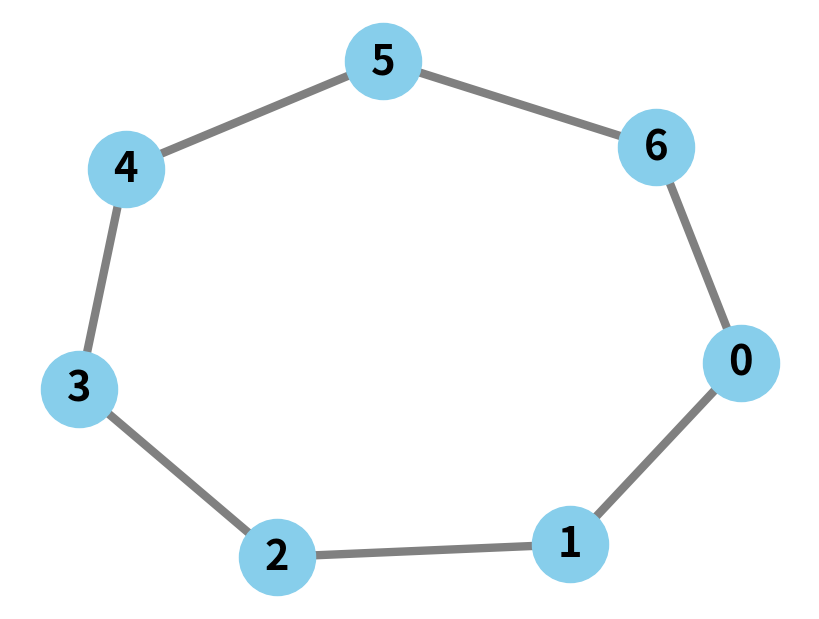
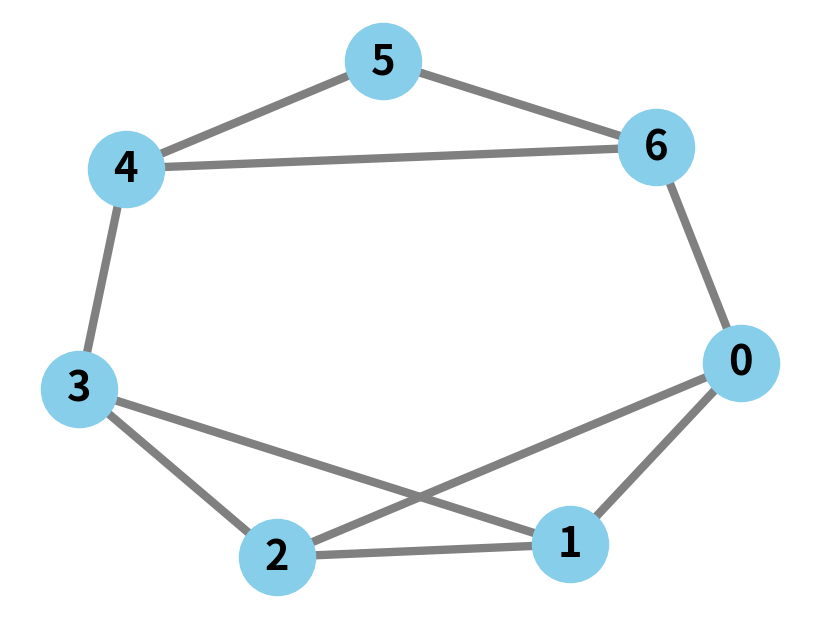
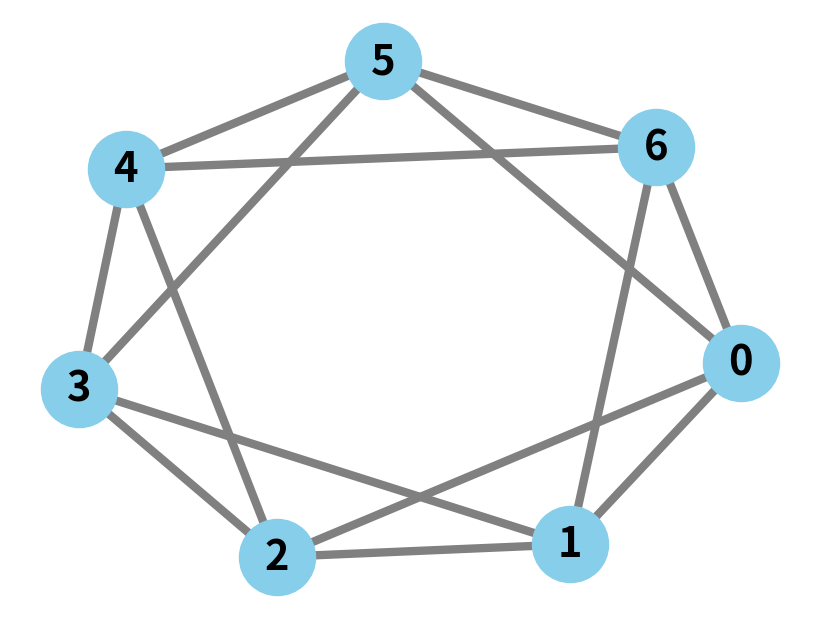
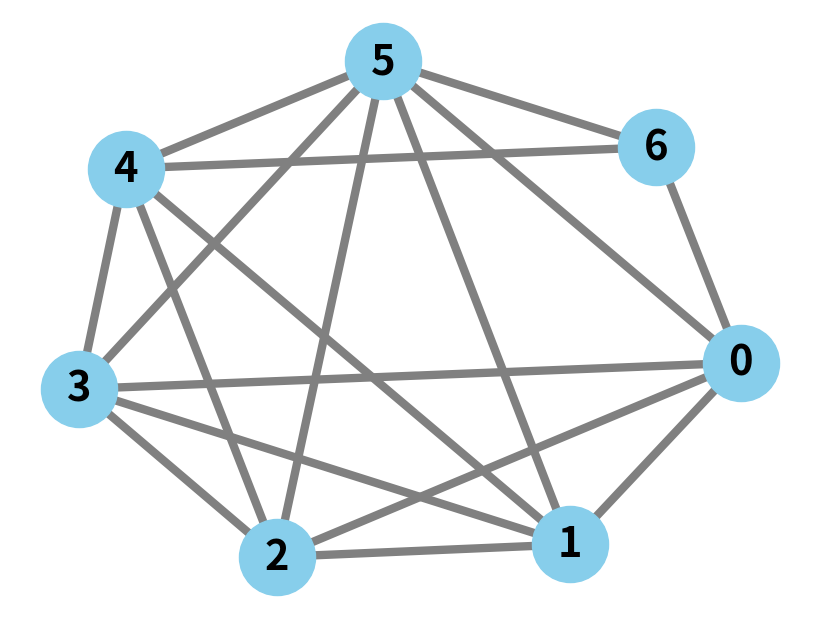

Python code for these plots, in order:
import numpy as np
import networkx as nx
import matplotlib.pyplot as plt

# Define adjacency matrices for the topologies
topologies = {
    "T1": np.array([
        [0, 1, 0, 0, 0, 0, 1],
        [1, 0, 1, 0, 0, 0, 0],
        [0, 1, 0, 1, 0, 0, 0],
        [0, 0, 1, 0, 1, 0, 0],
        [0, 0, 0, 1, 0, 1, 0],
        [0, 0, 0, 0, 1, 0, 1],
        [1, 0, 0, 0, 0, 1, 0]
    ]),
    "T2": np.array([
        [0, 1, 1, 0, 0, 0, 1],
        [1, 0, 1, 1, 0, 0, 0],
        [1, 1, 0, 1, 0, 0, 0],
        [0, 1, 1, 0, 1, 0, 0],
        [0, 0, 0, 1, 0, 1, 1],
        [0, 0, 0, 0, 1, 0, 1],
        [1, 0, 0, 0, 1, 1, 0]
    ]),
    "T3": np.array([
        [0, 1, 1, 0, 0, 1, 1],
        [1, 0, 1, 1, 0, 0, 1],
        [1, 1, 0, 1, 1, 0, 0],
        [0, 1, 1, 0, 1, 1, 0],
        [0, 0, 1, 1, 0, 1, 1],
        [1, 0, 0, 1, 1, 0, 1],
        [1, 1, 0, 0, 1, 1, 0]
    ]),
    "T4": np.array([
        [0, 1, 1, 1, 0, 1, 1],
        [1, 0, 1, 1, 1, 1, 0],
        [1, 1, 0, 1, 1, 1, 0],
        [1, 1, 1, 0, 1, 1, 0],
        [0, 1, 1, 1, 0, 1, 1],
        [1, 1, 1, 1, 1, 0, 1],
        [1, 0, 0, 0, 1, 1, 0]
    ])
}

# Plot the topologies
# First, create the base ring structure from T1
num_nodes = topologies["T1"].shape[0]
base_graph = nx.Graph()
for i in range(num_nodes):
    base_graph.add_edge(i, (i + 1) % num_nodes)

# Add additional edges based on T1 adjacency matrix
for i in range(num_nodes):
    for j in range(num_nodes):
        if topologies["T1"][i, j] == 1 and not base_graph.has_edge(i, j):
            base_graph.add_edge(i, j)

# Define a fixed layout for consistent node positioning
fixed_pos = nx.spring_layout(base_graph, seed=42)

# Draw the base graph T1
plt.figure(figsize=(8, 6))
nx.draw(base_graph, pos=fixed_pos, with_labels=True, node_color='skyblue', node_size=3000, font_size=30, font_weight='bold', edge_color='gray', width=6)
plt.savefig("T1.png", format='png', dpi=300, bbox_inches='tight')
plt.close()

# Plot the other topologies based on T1
for name, adjacency_matrix in topologies.items():
    if name == "T1":
        continue

    G = base_graph.copy()

    # Add additional edges based on the adjacency matrix
    for i in range(num_nodes):
        for j in range(num_nodes):
            if adjacency_matrix[i, j] == 1 and not G.has_edge(i, j):
                G.add_edge(i, j)

    # Draw the graph
    plt.figure(figsize=(8, 6))
    nx.draw(G, pos=fixed_pos, with_labels=True, node_color='skyblue', node_size=3000, font_size=30, font_weight='bold', edge_color='gray', width=6)
    plt.savefig(f"{name}.png", format='png', dpi=300, bbox_inches='tight')
    plt.close()
